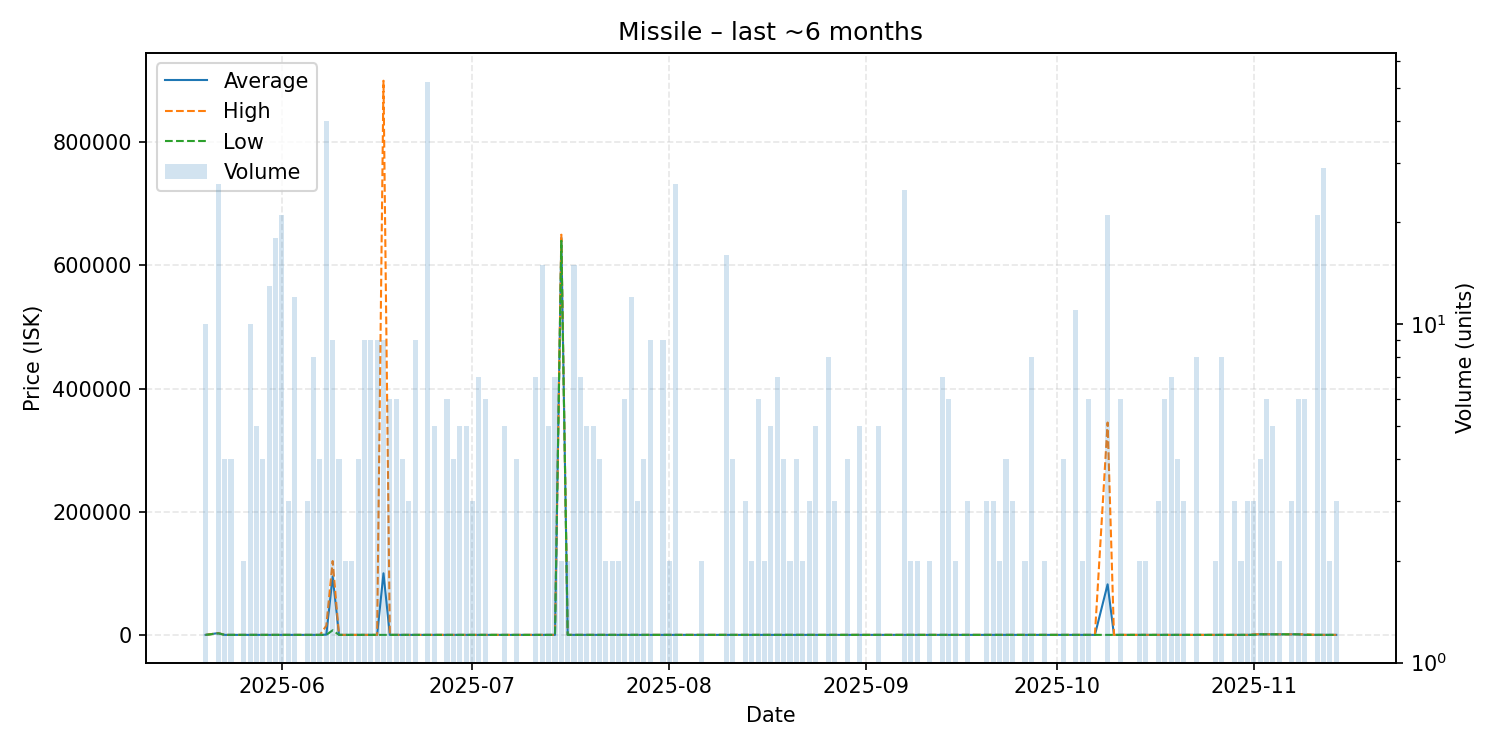

Source data for this figure (header and first rows):
date, average, highest, lowest, order_count, volume
2025-05-20, 100.2, 100.2, 100.2, 2, 10
2025-05-22, 2983, 3000, 2497, 10, 26
2025-05-23, 100.0, 100.0, 100.0, 2, 4
2025-05-24, 100.0, 100.0, 100.0, 3, 4
2025-05-25, 100.0, 100.0, 100.0, 1, 1
2025-05-26, 100.0, 100.0, 100.0, 1, 2
2025-05-27, 100.0, 100.0, 100.0, 5, 10
2025-05-28, 100.0, 100.0, 100.0, 4, 5
2025-05-29, 100.0, 100.0, 100.0, 2, 4
2025-05-30, 100.0, 100.0, 100.0, 2, 13
2025-05-31, 100.0, 100.0, 100.0, 4, 18
2025-06-01, 100.0, 100.0, 100.0, 5, 21
2025-06-02, 100.0, 100.0, 100.0, 2, 3
2025-06-03, 100.0, 100.0, 100.0, 5, 12
2025-06-04, 100.0, 100.0, 100.0, 1, 1
2025-06-05, 100.0, 100.0, 100.0, 2, 3
2025-06-06, 100, 100.1, 100.0, 3, 8
2025-06-07, 100.0, 100.0, 100.0, 2, 4
2025-06-08, 472.5, 15000, 100.0, 6, 40
2025-06-09, 95011, 120000, 7550, 3, 9
2025-06-10, 100.0, 100.0, 100.0, 2, 4
2025-06-11, 100.1, 100.1, 100.1, 1, 2
2025-06-12, 100.1, 100.1, 100.1, 2, 2
2025-06-13, 100.1, 100.1, 100.1, 3, 4
2025-06-14, 100.1, 100.1, 100.1, 4, 9
2025-06-15, 100.1, 100.1, 100.1, 3, 9
2025-06-16, 100.1, 100.1, 100.1, 4, 9
2025-06-17, 100078, 899900, 100.1, 5, 9
2025-06-18, 100.5, 100.6, 100.1, 5, 6
2025-06-19, 101.3, 101.4, 101.2, 2, 6
2025-06-20, 101.6, 101.6, 101.6, 1, 4
2025-06-21, 101.7, 101.8, 101.6, 2, 3
2025-06-22, 101.9, 102.0, 101.9, 4, 9
2025-06-23, 102.2, 102.2, 102.2, 1, 1
2025-06-24, 102.8, 102.8, 102.7, 3, 52
2025-06-25, 103.2, 103.2, 103.2, 3, 5
2025-06-27, 103.7, 103.7, 103.7, 3, 6
2025-06-28, 104.1, 104.1, 104.1, 1, 4
2025-06-29, 104.5, 104.5, 104.5, 2, 5
2025-06-30, 104.7, 104.9, 104.6, 3, 5
2025-07-01, 104.9, 104.9, 104.9, 2, 3
2025-07-02, 105.2, 105.2, 105.2, 3, 7
2025-07-03, 105.2, 105.3, 105.2, 3, 6
2025-07-05, 105.6, 105.6, 105.6, 1, 1
2025-07-06, 105.2, 105.6, 105.0, 3, 5
2025-07-08, 105.6, 105.6, 105.6, 3, 4
2025-07-11, 105.6, 105.6, 105.6, 3, 7
2025-07-12, 105.6, 105.6, 105.6, 4, 15
2025-07-13, 105.6, 105.6, 105.6, 3, 5
2025-07-14, 105.6, 105.6, 105.6, 2, 7
2025-07-15, 644950, 649900, 640000, 2, 2
2025-07-16, 105.6, 105.6, 105.6, 1, 2
2025-07-17, 105.6, 105.6, 105.6, 2, 15
2025-07-18, 105.6, 105.6, 105.6, 4, 7
2025-07-19, 105.6, 105.6, 105.6, 3, 5
2025-07-20, 105.6, 105.6, 105.6, 3, 5
2025-07-21, 105.6, 105.6, 105.6, 2, 4
2025-07-22, 105.6, 105.6, 105.6, 1, 2
2025-07-23, 105.5, 105.5, 105.5, 2, 2
2025-07-24, 105.4, 105.4, 105.4, 1, 2
... 91 more rows
